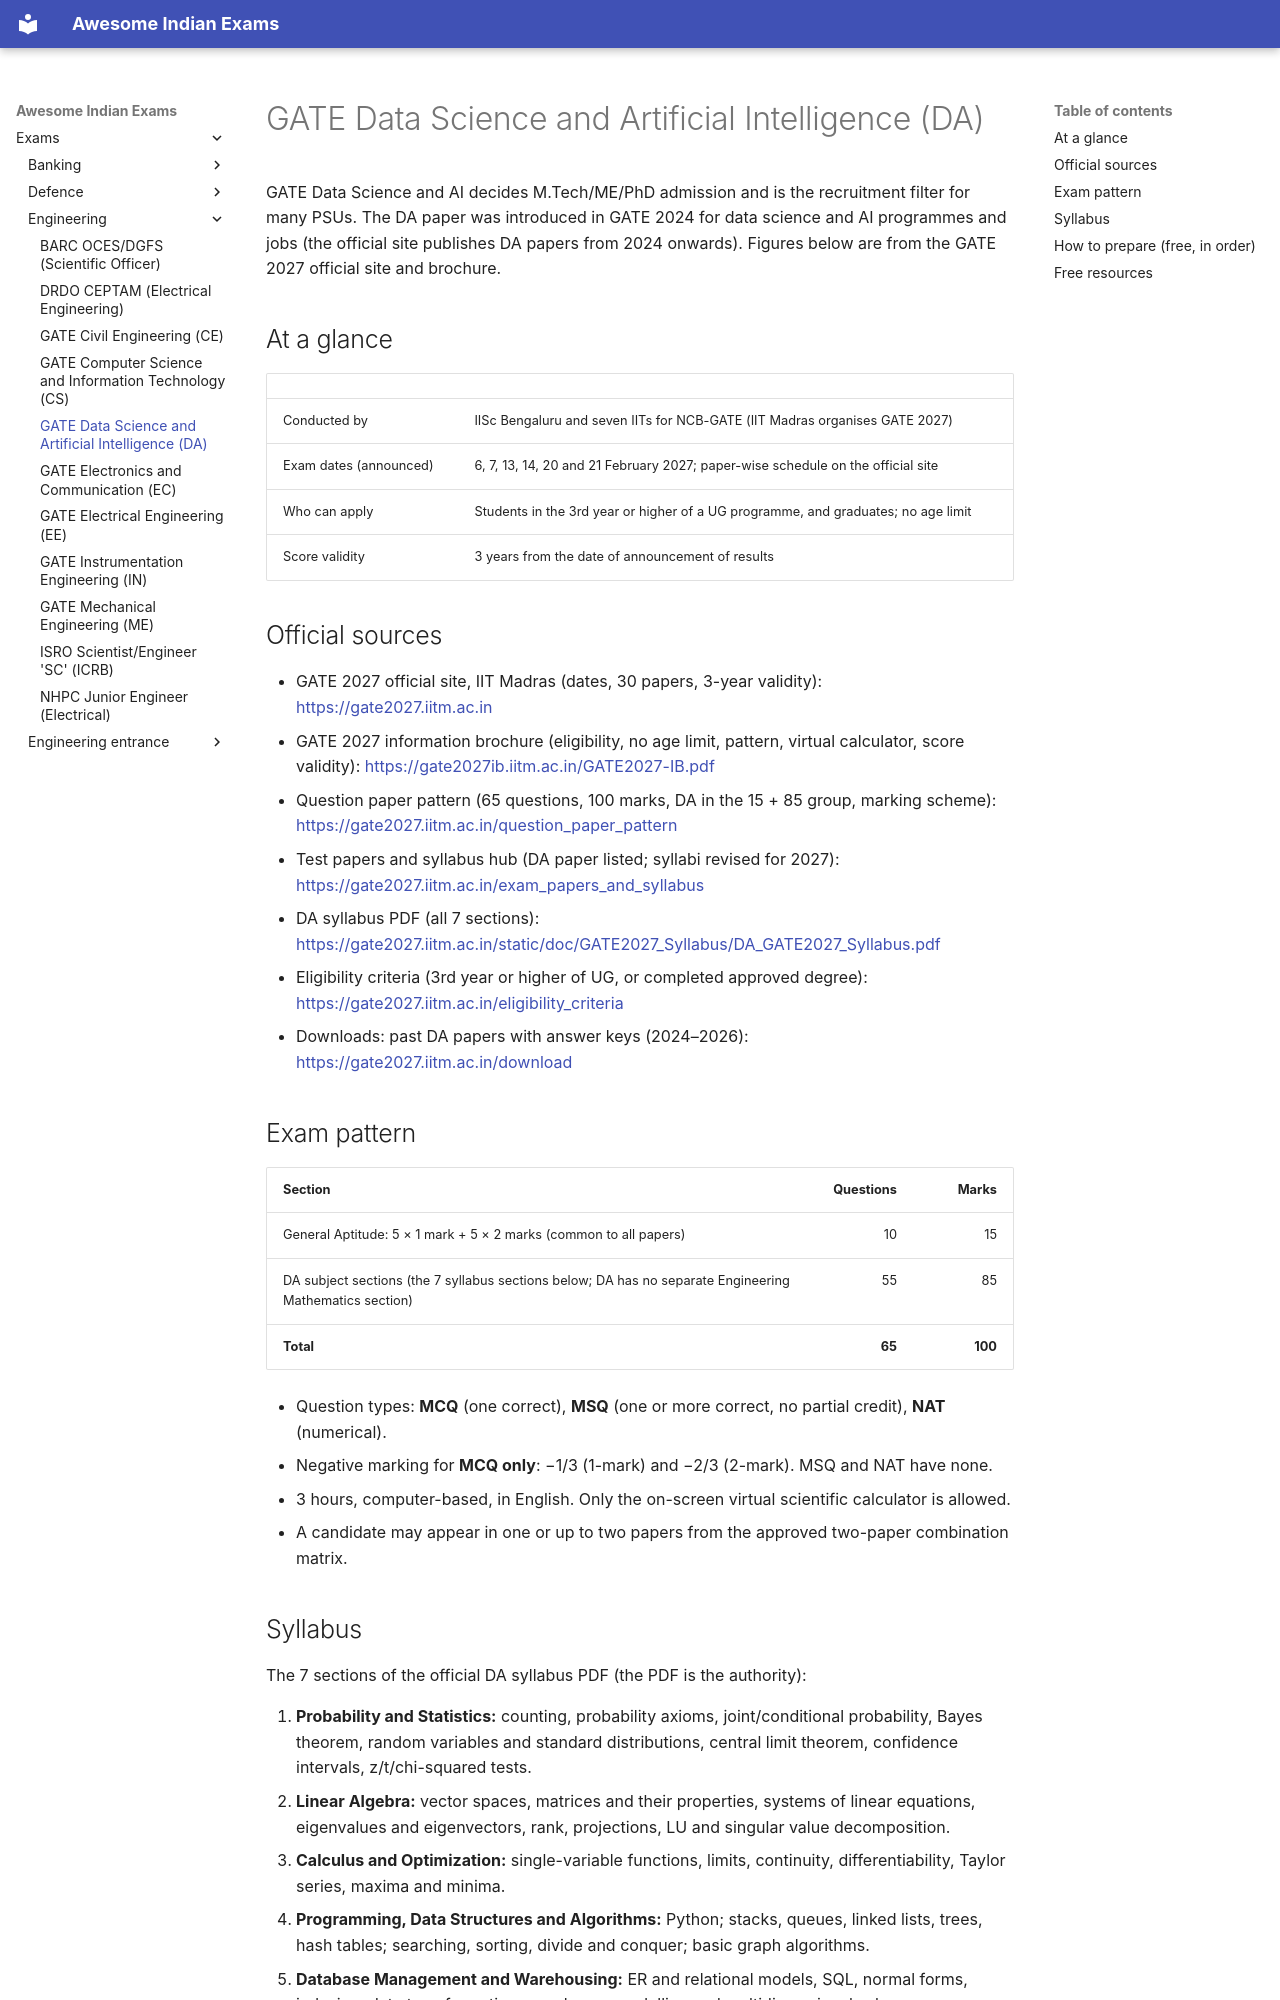

repository: lakhidas168-ship-it/awesome-indian-exams · page: exams/engineering/gate-da/index.html · generator: mkdocs

---
title: GATE Data Science and Artificial Intelligence (DA)
exam_id: gate-da
conducting_body: IISc + 7 IITs for NCB-GATE (MoE)
official_site: https://gate2027.iitm.ac.in
cycle: GATE 2027 (IIT Madras)
last_verified: 2026-09-28
verification: official
---

# GATE Data Science and Artificial Intelligence (DA)

GATE Data Science and AI decides M.Tech/ME/PhD admission and is the recruitment filter for many PSUs.
The DA paper was introduced in GATE 2024 for data science and AI programmes and jobs (the official site
publishes DA papers from 2024 onwards). Figures below are from the GATE 2027 official site and brochure.

## At a glance

| | |
|---|---|
| Conducted by | IISc Bengaluru and seven IITs for NCB-GATE (IIT Madras organises GATE 2027) |
| Exam dates (announced) | 6, 7, 13, 14, 20 and 21 February 2027; paper-wise schedule on the official site |
| Who can apply | Students in the 3rd year or higher of a UG programme, and graduates; no age limit |
| Score validity | 3 years from the date of announcement of results |

## Official sources

- GATE 2027 official site, IIT Madras (dates, 30 papers, 3-year validity): <https://gate2027.iitm.ac.in>
- GATE 2027 information brochure (eligibility, no age limit, pattern, virtual calculator, score validity): <https://gate2027ib.iitm.ac.in/GATE2027-IB.pdf>
- Question paper pattern (65 questions, 100 marks, DA in the 15 + 85 group, marking scheme): <https://gate2027.iitm.ac.in/question_paper_pattern>
- Test papers and syllabus hub (DA paper listed; syllabi revised for 2027): <https://gate2027.iitm.ac.in/exam_papers_and_syllabus>
- DA syllabus PDF (all 7 sections): <https://gate2027.iitm.ac.in/static/doc/GATE2027_Syllabus/DA_GATE2027_Syllabus.pdf>
- Eligibility criteria (3rd year or higher of UG, or completed approved degree): <https://gate2027.iitm.ac.in/eligibility_criteria>
- Downloads: past DA papers with answer keys (2024–2026): <https://gate2027.iitm.ac.in/download>

## Exam pattern

| Section | Questions | Marks |
|---|---:|---:|
| General Aptitude: 5 × 1 mark + 5 × 2 marks (common to all papers) | 10 | 15 |
| DA subject sections (the 7 syllabus sections below; DA has no separate Engineering Mathematics section) | 55 | 85 |
| **Total** | **65** | **100** |

- Question types: **MCQ** (one correct), **MSQ** (one or more correct, no partial credit), **NAT** (numerical).
- Negative marking for **MCQ only**: −1/3 (1-mark) and −2/3 (2-mark). MSQ and NAT have none.
- 3 hours, computer-based, in English. Only the on-screen virtual scientific calculator is allowed.
- A candidate may appear in one or up to two papers from the approved two-paper combination matrix.
